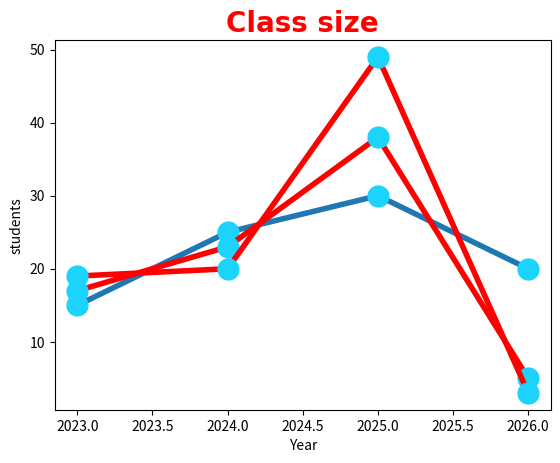

Recreate this plot in Python.
import matplotlib.pyplot as plt
import numpy as np

x = np.array([2023, 2024, 2025, 2026])
y = np.array([15, 25, 30 ,20])

# can also use as 
# mfc -> markerfacecolor 
# mec -> markeredgecolor 
# ms -> markersize 
# ls -> linestyle 
# lw -> linewidth
# by passing keyword arguments


line_style = dict(
    marker = ".",
    markersize = 30,
    markerfacecolor="#1cd3fc",
    markeredgecolor= "#1cd3fc",
    linestyle = "solid",
    linewidth = 4,
)

x = np.array([2023, 2024, 2025, 2026])
y1 = np.array([15, 25, 30, 20])
y2 = np.array([17, 23, 38, 5])
y3 = np.array([19, 20, 49, 3])

# plt.plot(x, y, marker=".", markersize=10, markerfacecolor="red", markeredgecolor="red", linestyle= "solid", linewidth = 3, color="black")

plt.title("Class size", fontsize=20, family="Arial", fontweight="bold", color="red")

plt.xlabel("Year")
plt.ylabel("students")

plt.plot(x, y1, **line_style)
plt.plot(x, y2, **line_style, color="red")
plt.plot(x, y3, **line_style, color="red")

plt.show()
